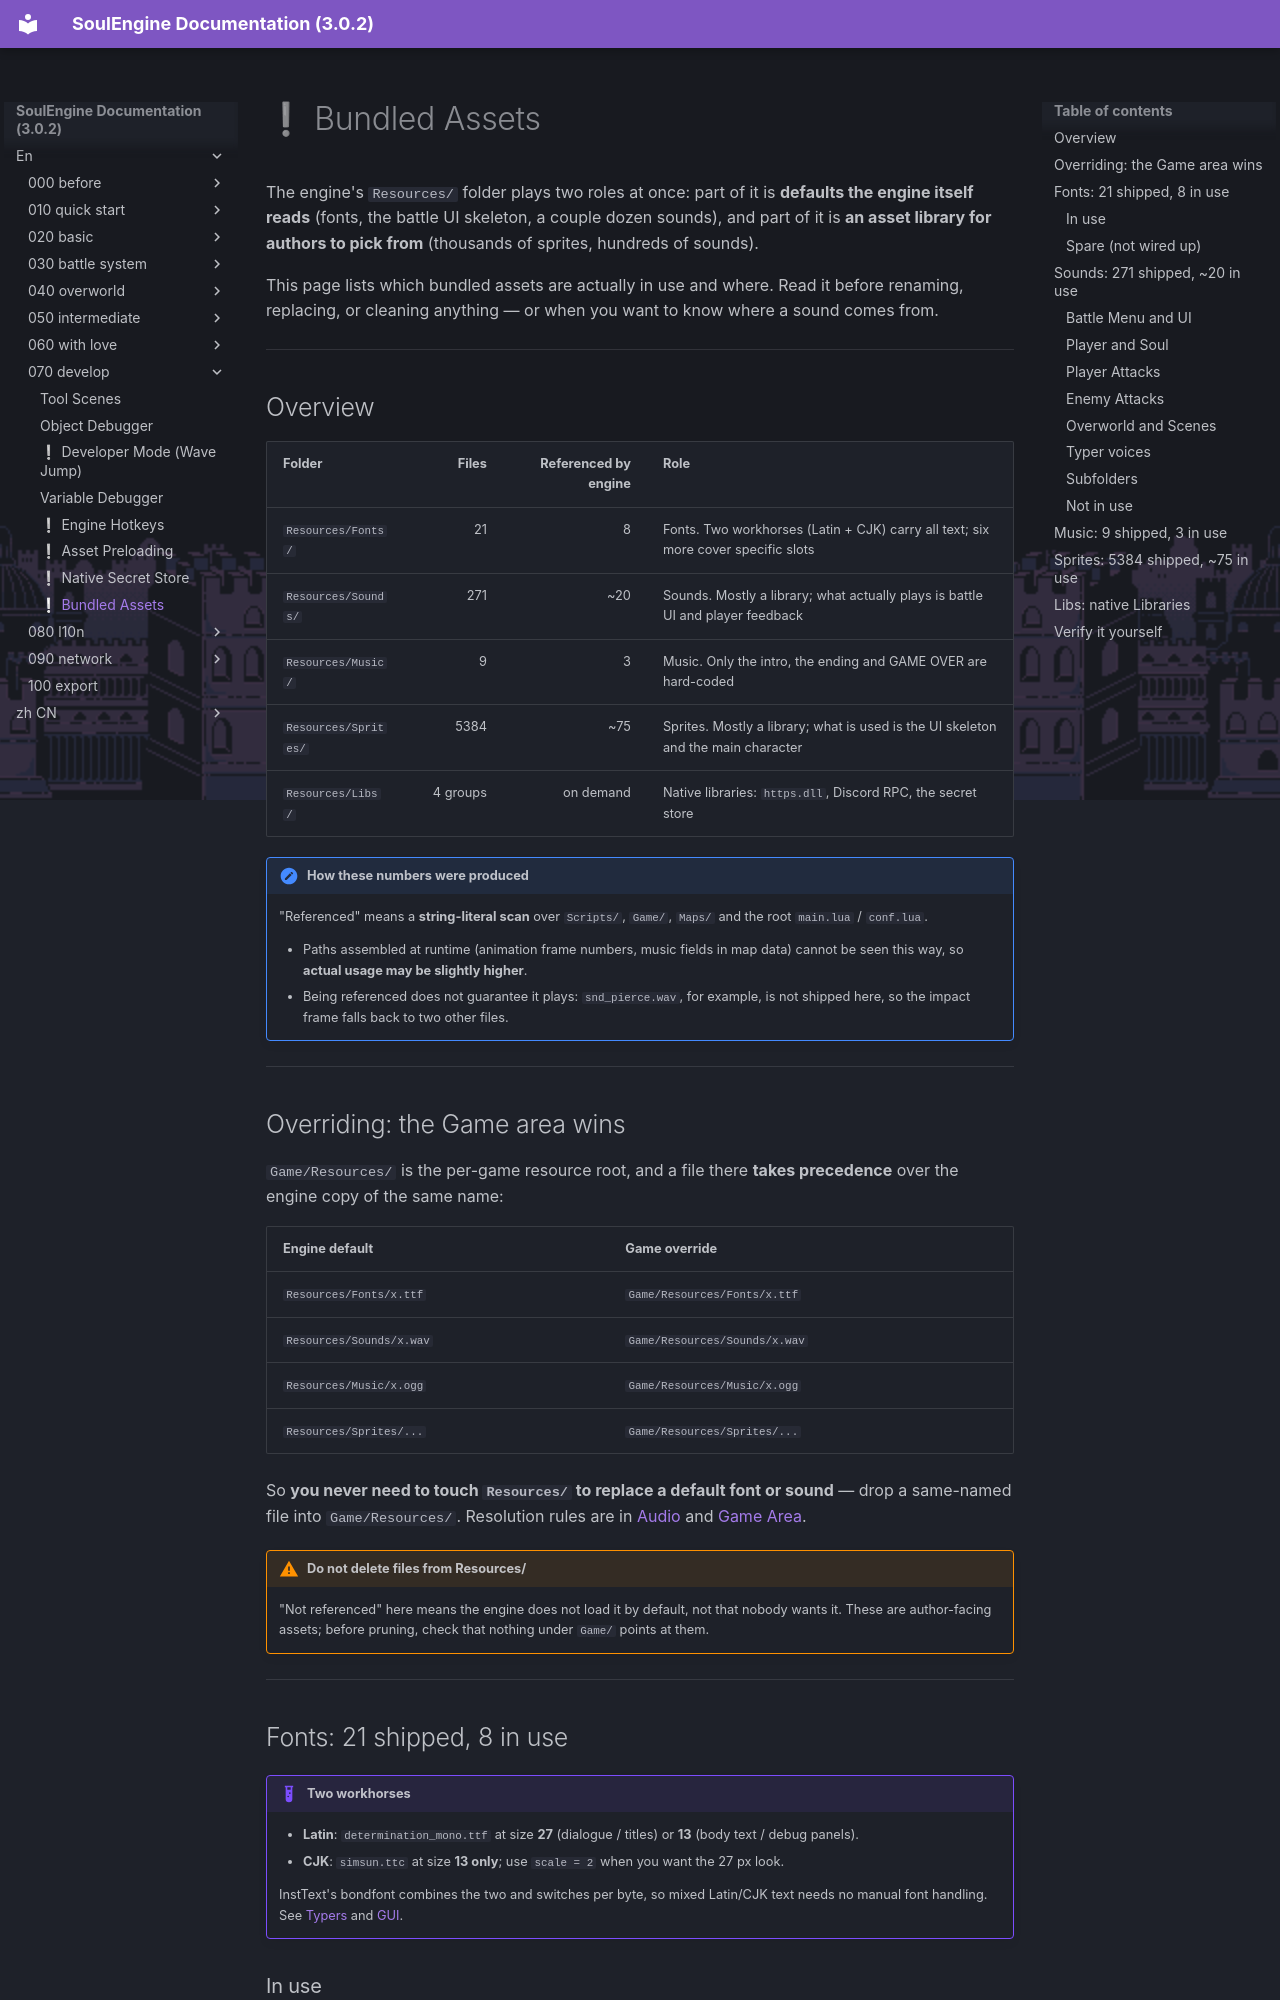

repository: AnskiyyRenew/SoulEngine-Documentation · page: en/070_develop/060_bundled_assets/index.html · generator: mkdocs

---
title: ❕ Bundled Assets
---

The engine's `Resources/` folder plays two roles at once: part of it is **defaults the engine itself reads** (fonts, the battle UI skeleton, a couple dozen sounds), and part of it is **an asset library for authors to pick from** (thousands of sprites, hundreds of sounds).

This page lists which bundled assets are actually in use and where. Read it before renaming, replacing, or cleaning anything — or when you want to know where a sound comes from.

---

## Overview

| Folder | Files | Referenced by engine | Role |
|---|---:|---:|---|
| `Resources/Fonts/` | 21 | 8 | Fonts. Two workhorses (Latin + CJK) carry all text; six more cover specific slots |
| `Resources/Sounds/` | 271 | ~20 | Sounds. Mostly a library; what actually plays is battle UI and player feedback |
| `Resources/Music/` | 9 | 3 | Music. Only the intro, the ending and GAME OVER are hard-coded |
| `Resources/Sprites/` | 5384 | ~75 | Sprites. Mostly a library; what is used is the UI skeleton and the main character |
| `Resources/Libs/` | 4 groups | on demand | Native libraries: `https.dll`, Discord RPC, the secret store |

!!! note "How these numbers were produced"
    "Referenced" means a **string-literal scan** over `Scripts/`, `Game/`, `Maps/` and the root `main.lua` / `conf.lua`.

    - Paths assembled at runtime (animation frame numbers, music fields in map data) cannot be seen this way, so **actual usage may be slightly higher**.
    - Being referenced does not guarantee it plays: `snd_pierce.wav`, for example, is not shipped here, so the impact frame falls back to two other files.

---

## Overriding: the Game area wins

`Game/Resources/` is the per-game resource root, and a file there **takes precedence** over the engine copy of the same name:

| Engine default | Game override |
|---|---|
| `Resources/Fonts/x.ttf` | `Game/Resources/Fonts/x.ttf` |
| `Resources/Sounds/x.wav` | `Game/Resources/Sounds/x.wav` |
| `Resources/Music/x.ogg` | `Game/Resources/Music/x.ogg` |
| `Resources/Sprites/...` | `Game/Resources/Sprites/...` |

So **you never need to touch `Resources/` to replace a default font or sound** — drop a same-named file into `Game/Resources/`. Resolution rules are in [Audio](../020_basic/050_audio.md) and [Game Area](../020_basic/110_game_area.md).

!!! warning "Do not delete files from Resources/"
    "Not referenced" here means the engine does not load it by default, not that nobody wants it. These are author-facing assets; before pruning, check that nothing under `Game/` points at them.

---

## Fonts: 21 shipped, 8 in use

!!! example "Two workhorses"
    - **Latin**: `determination_mono.ttf` at size **27** (dialogue / titles) or **13** (body text / debug panels).
    - **CJK**: `simsun.ttc` at size **13 only**; use `scale = 2` when you want the 27 px look.

    InstText's bondfont combines the two and switches per byte, so mixed Latin/CJK text needs no manual font handling. See [Typers](../020_basic/030_typers.md) and [GUI](../020_basic/160_gui.md).
